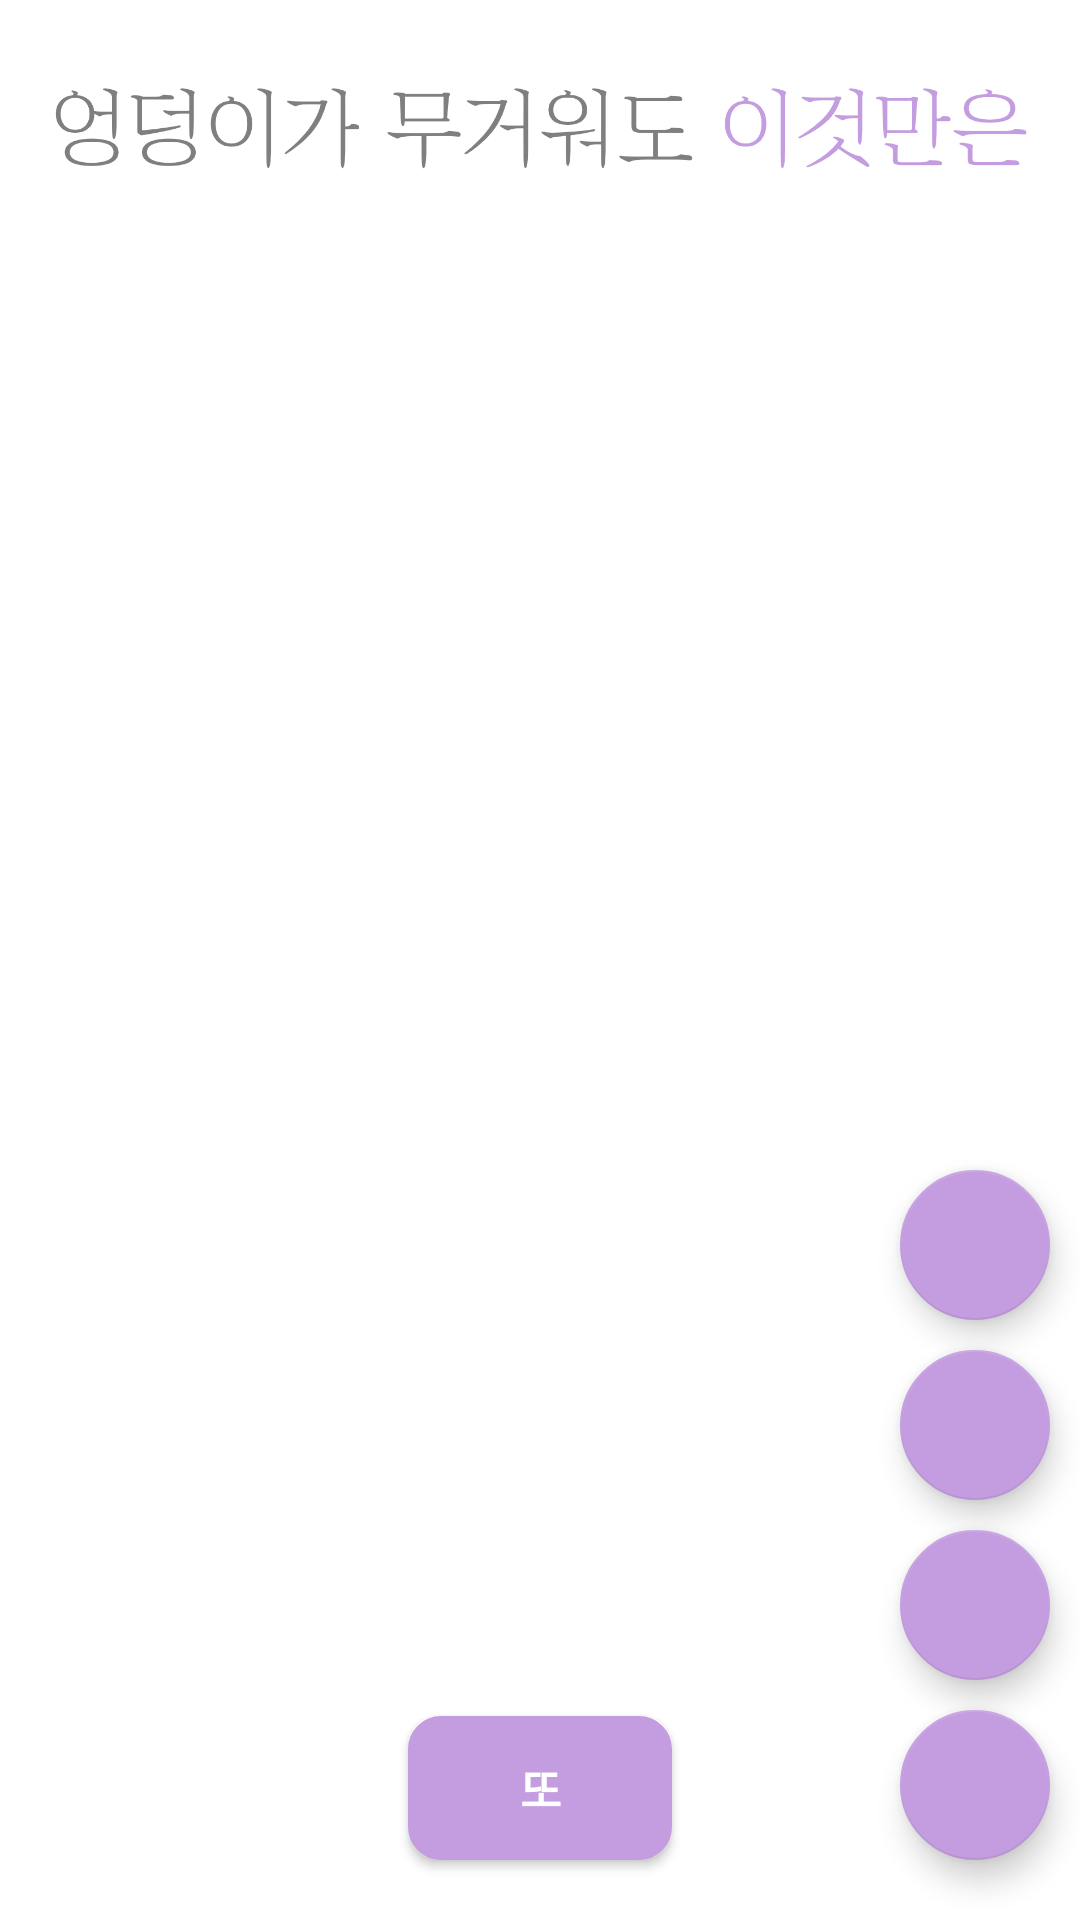

Write the Android layout XML for this screen, with the resource values it uses.
<!-- AndroidManifest.xml: application theme AppTheme -->
<!-- res/layout/activity_bucketlist.xml -->
<?xml version="1.0" encoding="utf-8"?>
<RelativeLayout
    xmlns:android="http://schemas.android.com/apk/res/android"
    android:background="@color/white"
    android:layout_width="match_parent"
    android:layout_height="match_parent">
    <ImageView
        style="@style/title"
        android:id="@+id/title"
        android:src="@drawable/bucketlist"/>

    <LinearLayout
        style="@style/body"
        android:layout_above="@+id/bt_add">

        <ListView
            android:id="@+id/bucketlist"
            android:layout_width="match_parent"
            android:layout_height="match_parent">
        </ListView>

    </LinearLayout>
    <Button
        style="@style/button_normal"
        android:id="@+id/bt_add"
        android:layout_alignParentBottom="true"
        android:layout_centerHorizontal="true"
        android:layout_marginVertical="20sp"
        android:layout_width="wrap_content"
        android:layout_height="wrap_content"
        android:text="또"/>
    <android.support.design.widget.FloatingActionButton
        style="@style/fab_normal"
        android:id="@+id/fab"
        android:layout_marginBottom="20sp"
        android:layout_alignParentBottom="true" />

    <android.support.design.widget.FloatingActionButton
        style="@style/fab_normal"
        android:id="@+id/fab2"
        android:layout_above="@+id/fab"/>

    <android.support.design.widget.FloatingActionButton
        style="@style/fab_normal"
        android:id="@+id/fab3"
        android:layout_above="@+id/fab2"/>

    <android.support.design.widget.FloatingActionButton
        style="@style/fab_normal"
        android:id="@+id/fab4"
        android:layout_above="@+id/fab3"/>
</RelativeLayout>
<!-- resources referenced by this layout -->
<resources>
  <color name="white">#FFFFFF</color>
  <!-- drawable bucketlist: png bitmap (drawable, 55229 bytes) -->
  <style name="body">
          <item name="android:orientation">vertical</item>
          <item name="android:layout_width">match_parent</item>
          <item name="android:layout_height">match_parent</item>
          <item name="android:layout_marginLeft">30sp</item>
          <item name="android:layout_marginRight">30sp</item>
          <item name="android:layout_marginTop">10sp</item>
          <item name="android:layout_below">@+id/title</item>
      </style>
  <style name="button_normal">
          <item name="android:background">@drawable/button_round</item>
          <item name="android:textColor">@color/white</item>
          <item name="android:textSize">15sp</item>
          <item name="android:textStyle">bold</item>
      </style>
  <style name="fab_normal">
          <item name="android:layout_width">50dp</item>
          <item name="android:layout_height">50dp</item>
          <item name="android:backgroundTint">@color/main</item>
          <item name="android:layout_alignParentRight">true </item>
          <item name="android:layout_marginBottom">10sp</item>
          <item name="android:layout_marginRight">10sp</item>
      </style>
  <style name="title">
          <item name="android:layout_width">wrap_content</item>
          <item name="android:layout_height">70sp</item>
          <item name="android:layout_marginTop">10sp</item>
          <item name="android:layout_centerHorizontal">true</item>
      </style>
  <style name="AppTheme" parent="Base.Theme.AppCompat.Light.DarkActionBar">
          
          <item name="colorPrimary">@color/colorPrimary</item>
          <item name="colorPrimaryDark">@color/colorPrimaryDark</item>
          <item name="colorAccent">@color/colorAccent</item>
      </style>
  <!-- drawable button_round (drawable) -->
  <?xml version="1.0" encoding="utf-8"?>
  <selector xmlns:android="http://schemas.android.com/apk/res/android">
      <item android:state_pressed="false">
          <shape android:shape="rectangle">
              <corners android:radius="10dp" />
              <solid android:color="@color/main" />
              <stroke
                  android:width="2dip"
                  android:color="@color/main" />
              <padding
                  android:bottom="4dp"
                  android:left="4dp"
                  android:right="4dp"
                  android:top="4dp" />
          </shape>
      </item>
      <item android:state_pressed="true">
          <shape android:shape="rectangle">
              <corners android:radius="10dp" />
              <solid android:color="@color/main2" />
              <stroke
                  android:width="2dip"
                  android:color="@color/main2" />
  
              <padding
                  android:bottom="4dp"
                  android:left="4dp"
                  android:right="4dp"
                  android:top="4dp" />
          </shape>
      </item>
  </selector>
  <color name="main">#C49DE0</color>
  <color name="colorPrimary">#3F51B5</color>
  <color name="colorPrimaryDark">#303F9F</color>
  <color name="colorAccent">#C49DE0</color>
  <color name="main2">#7f7f7f</color>
</resources>
